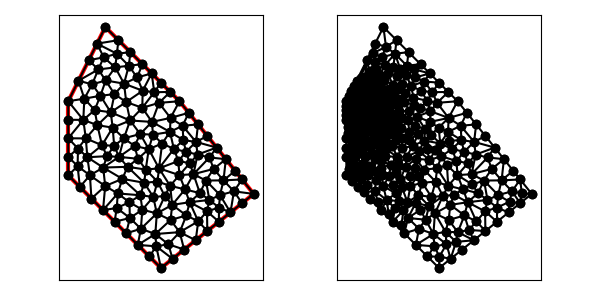

The file beside this chart, header and first rows:
1.600000000000000000e+01, 6.000000000000000000e+00, 1.200000000000000000e+01, 1.100000000000000000e+01, 8.000000000000000000e+00, 1.500000000000000000e+01, 6.000000000000000000e+00, 1.100000000000000000e+01, 6.000000000000000000e+00, 7.000000000000000000e+00, 1.100000000000000000e+01, 2.000000000000000000e+00, 9.578671612448532713e+00, 8.585191493117250161e+00, 9.881093751724998597e+00, 9.229759396531255433e+00, 9.000000000000000000e+00, 9.000000000000000000e+00, 9.486588454724509845e+00, 8.938316963216168531e+00, 0.000000000000000000e+00, 1.521792560855689536e-01
1.600000000000000000e+01, 6.000000000000000000e+00, 1.200000000000000000e+01, 1.100000000000000000e+01, 8.000000000000000000e+00, 1.500000000000000000e+01, 6.000000000000000000e+00, 1.100000000000000000e+01, 6.000000000000000000e+00, 7.000000000000000000e+00, 1.100000000000000000e+01, 2.000000000000000000e+00, 7.913135230495010219e+00, 1.336638140162765254e+01, 8.622556668545426461e+00, 1.356189649676560549e+01, 7.552786404500041684e+00, 1.410557280900008337e+01, 8.029492767846825529e+00, 1.367795023579778046e+01, 1.000000000000000000e+00, 2.331564504678749761e-01
1.600000000000000000e+01, 6.000000000000000000e+00, 1.200000000000000000e+01, 1.100000000000000000e+01, 8.000000000000000000e+00, 1.500000000000000000e+01, 6.000000000000000000e+00, 1.100000000000000000e+01, 6.000000000000000000e+00, 7.000000000000000000e+00, 1.100000000000000000e+01, 2.000000000000000000e+00, 1.001512898498506132e+01, 1.156516734356794274e+01, 9.713680683377852176e+00, 1.227948493848185585e+01, 9.008913130235724154e+00, 1.194802503118486925e+01, 9.579240932866213143e+00, 1.193089243774488928e+01, 0.000000000000000000e+00, 2.094265752732039909e-01
1.600000000000000000e+01, 6.000000000000000000e+00, 1.200000000000000000e+01, 1.100000000000000000e+01, 8.000000000000000000e+00, 1.500000000000000000e+01, 6.000000000000000000e+00, 1.100000000000000000e+01, 6.000000000000000000e+00, 7.000000000000000000e+00, 1.100000000000000000e+01, 2.000000000000000000e+00, 7.552786404500041684e+00, 1.410557280900008337e+01, 7.105572809000084256e+00, 1.321114561800016851e+01, 7.913135230495010219e+00, 1.336638140162765254e+01, 7.523831481331711757e+00, 1.356103327620930088e+01, 1.000000000000000000e+00, 2.331564504678749761e-01
1.600000000000000000e+01, 6.000000000000000000e+00, 1.200000000000000000e+01, 1.100000000000000000e+01, 8.000000000000000000e+00, 1.500000000000000000e+01, 6.000000000000000000e+00, 1.100000000000000000e+01, 6.000000000000000000e+00, 7.000000000000000000e+00, 1.100000000000000000e+01, 2.000000000000000000e+00, 8.707106781186547906e+00, 1.429289321881345209e+01, 8.622556668545426461e+00, 1.356189649676560549e+01, 9.353553390593273065e+00, 1.364644660940672694e+01, 8.894405613441749736e+00, 1.383374544166192699e+01, 1.000000000000000000e+00, 3.913597644365190420e-01
1.600000000000000000e+01, 6.000000000000000000e+00, 1.200000000000000000e+01, 1.100000000000000000e+01, 8.000000000000000000e+00, 1.500000000000000000e+01, 6.000000000000000000e+00, 1.100000000000000000e+01, 6.000000000000000000e+00, 7.000000000000000000e+00, 1.100000000000000000e+01, 2.000000000000000000e+00, 8.707106781186547906e+00, 1.429289321881345209e+01, 8.000000000000000000e+00, 1.500000000000000000e+01, 7.552786404500041684e+00, 1.410557280900008337e+01, 8.086631061895529271e+00, 1.446615534260451419e+01, 1.000000000000000000e+00, 5.000000000000000000e-01
1.600000000000000000e+01, 6.000000000000000000e+00, 1.200000000000000000e+01, 1.100000000000000000e+01, 8.000000000000000000e+00, 1.500000000000000000e+01, 6.000000000000000000e+00, 1.100000000000000000e+01, 6.000000000000000000e+00, 7.000000000000000000e+00, 1.100000000000000000e+01, 2.000000000000000000e+00, 9.713680683377852176e+00, 1.227948493848185585e+01, 1.000000000000000000e+01, 1.300000000000000000e+01, 9.266167792464852226e+00, 1.291261440187157916e+01, 9.659949491947568134e+00, 1.273069978011781167e+01, 1.000000000000000000e+00, 2.251465046906875322e-01
1.600000000000000000e+01, 6.000000000000000000e+00, 1.200000000000000000e+01, 1.100000000000000000e+01, 8.000000000000000000e+00, 1.500000000000000000e+01, 6.000000000000000000e+00, 1.100000000000000000e+01, 6.000000000000000000e+00, 7.000000000000000000e+00, 1.100000000000000000e+01, 2.000000000000000000e+00, 1.063853673206554085e+01, 1.148593906467129067e+01, 1.100000000000000000e+01, 1.200000000000000000e+01, 1.050000000000000000e+01, 1.250000000000000000e+01, 1.071284557735518028e+01, 1.199531302155709689e+01, 1.000000000000000000e+00, 5.000000000000000000e-01
1.600000000000000000e+01, 6.000000000000000000e+00, 1.200000000000000000e+01, 1.100000000000000000e+01, 8.000000000000000000e+00, 1.500000000000000000e+01, 6.000000000000000000e+00, 1.100000000000000000e+01, 6.000000000000000000e+00, 7.000000000000000000e+00, 1.100000000000000000e+01, 2.000000000000000000e+00, 8.292822913597699852e+00, 1.040280054806477850e+01, 9.126958428534113210e+00, 1.095672390497242965e+01, 8.492945819467783153e+00, 1.138390399070076775e+01, 8.637575720533199330e+00, 1.091447614791265863e+01, 0.000000000000000000e+00, 1.035010043187214041e-01
1.600000000000000000e+01, 6.000000000000000000e+00, 1.200000000000000000e+01, 1.100000000000000000e+01, 8.000000000000000000e+00, 1.500000000000000000e+01, 6.000000000000000000e+00, 1.100000000000000000e+01, 6.000000000000000000e+00, 7.000000000000000000e+00, 1.100000000000000000e+01, 2.000000000000000000e+00, 8.492945819467783153e+00, 1.138390399070076775e+01, 9.126958428534113210e+00, 1.095672390497242965e+01, 9.008913130235724154e+00, 1.194802503118486925e+01, 8.876272459412540172e+00, 1.142955097561935496e+01, 0.000000000000000000e+00, 1.035010043187214041e-01
1.600000000000000000e+01, 6.000000000000000000e+00, 1.200000000000000000e+01, 1.100000000000000000e+01, 8.000000000000000000e+00, 1.500000000000000000e+01, 6.000000000000000000e+00, 1.100000000000000000e+01, 6.000000000000000000e+00, 7.000000000000000000e+00, 1.100000000000000000e+01, 2.000000000000000000e+00, 7.620155039947954734e+00, 1.271235813415729510e+01, 7.913135230495010219e+00, 1.336638140162765254e+01, 7.105572809000084256e+00, 1.321114561800016851e+01, 7.546287693147682774e+00, 1.309662838459503753e+01, 1.000000000000000000e+00, 2.331564504678749761e-01
1.600000000000000000e+01, 6.000000000000000000e+00, 1.200000000000000000e+01, 1.100000000000000000e+01, 8.000000000000000000e+00, 1.500000000000000000e+01, 6.000000000000000000e+00, 1.100000000000000000e+01, 6.000000000000000000e+00, 7.000000000000000000e+00, 1.100000000000000000e+01, 2.000000000000000000e+00, 8.292822913597699852e+00, 1.040280054806477850e+01, 8.395501700471767137e+00, 9.574912135234553645e+00, 9.337907212796938694e+00, 9.960556196983061383e+00, 8.675410608955468561e+00, 9.979422960094131767e+00, 0.000000000000000000e+00, 1.214792144014963382e-01
1.600000000000000000e+01, 6.000000000000000000e+00, 1.200000000000000000e+01, 1.100000000000000000e+01, 8.000000000000000000e+00, 1.500000000000000000e+01, 6.000000000000000000e+00, 1.100000000000000000e+01, 6.000000000000000000e+00, 7.000000000000000000e+00, 1.100000000000000000e+01, 2.000000000000000000e+00, 1.300000000000000000e+01, 9.750000000000000000e+00, 1.216497580607443929e+01, 9.675451406597323611e+00, 1.289099165488300436e+01, 8.804579892161482846e+00, 1.268532248698581277e+01, 9.410010432919603929e+00, 1.000000000000000000e+00, 4.821061629597514497e-01
1.600000000000000000e+01, 6.000000000000000000e+00, 1.200000000000000000e+01, 1.100000000000000000e+01, 8.000000000000000000e+00, 1.500000000000000000e+01, 6.000000000000000000e+00, 1.100000000000000000e+01, 6.000000000000000000e+00, 7.000000000000000000e+00, 1.100000000000000000e+01, 2.000000000000000000e+00, 9.266167792464852226e+00, 1.291261440187157916e+01, 8.622556668545426461e+00, 1.356189649676560549e+01, 8.532335584929704453e+00, 1.282522880374315832e+01, 8.807020015313327121e+00, 1.309991323412678099e+01, 0.000000000000000000e+00, 2.420239276310727772e-01
1.600000000000000000e+01, 6.000000000000000000e+00, 1.200000000000000000e+01, 1.100000000000000000e+01, 8.000000000000000000e+00, 1.500000000000000000e+01, 6.000000000000000000e+00, 1.100000000000000000e+01, 6.000000000000000000e+00, 7.000000000000000000e+00, 1.100000000000000000e+01, 2.000000000000000000e+00, 7.552786404500041684e+00, 1.410557280900008337e+01, 8.622556668545426461e+00, 1.356189649676560549e+01, 8.707106781186547906e+00, 1.429289321881345209e+01, 8.294149951410672017e+00, 1.398678750819304639e+01, 1.000000000000000000e+00, 3.913597644365190420e-01
1.600000000000000000e+01, 6.000000000000000000e+00, 1.200000000000000000e+01, 1.100000000000000000e+01, 8.000000000000000000e+00, 1.500000000000000000e+01, 6.000000000000000000e+00, 1.100000000000000000e+01, 6.000000000000000000e+00, 7.000000000000000000e+00, 1.100000000000000000e+01, 2.000000000000000000e+00, 9.266167792464852226e+00, 1.291261440187157916e+01, 1.000000000000000000e+01, 1.300000000000000000e+01, 9.353553390593273065e+00, 1.364644660940672694e+01, 9.539907061019375689e+00, 1.318635367042610085e+01, 1.000000000000000000e+00, 3.521827947891214561e-01
1.600000000000000000e+01, 6.000000000000000000e+00, 1.200000000000000000e+01, 1.100000000000000000e+01, 8.000000000000000000e+00, 1.500000000000000000e+01, 6.000000000000000000e+00, 1.100000000000000000e+01, 6.000000000000000000e+00, 7.000000000000000000e+00, 1.100000000000000000e+01, 2.000000000000000000e+00, 8.532335584929704453e+00, 1.282522880374315832e+01, 8.622556668545426461e+00, 1.356189649676560549e+01, 7.913135230495010219e+00, 1.336638140162765254e+01, 8.356009161323379786e+00, 1.325116890071213938e+01, 0.000000000000000000e+00, 2.331564504678749761e-01
1.600000000000000000e+01, 6.000000000000000000e+00, 1.200000000000000000e+01, 1.100000000000000000e+01, 8.000000000000000000e+00, 1.500000000000000000e+01, 6.000000000000000000e+00, 1.100000000000000000e+01, 6.000000000000000000e+00, 7.000000000000000000e+00, 1.100000000000000000e+01, 2.000000000000000000e+00, 8.532335584929704453e+00, 1.282522880374315832e+01, 9.008913130235724154e+00, 1.194802503118486925e+01, 9.266167792464852226e+00, 1.291261440187157916e+01, 8.935805502543427536e+00, 1.256195607893320165e+01, 0.000000000000000000e+00, 2.094265752732039909e-01
1.600000000000000000e+01, 6.000000000000000000e+00, 1.200000000000000000e+01, 1.100000000000000000e+01, 8.000000000000000000e+00, 1.500000000000000000e+01, 6.000000000000000000e+00, 1.100000000000000000e+01, 6.000000000000000000e+00, 7.000000000000000000e+00, 1.100000000000000000e+01, 2.000000000000000000e+00, 8.622556668545426461e+00, 1.356189649676560549e+01, 9.266167792464852226e+00, 1.291261440187157916e+01, 9.353553390593273065e+00, 1.364644660940672694e+01, 9.080759283867850584e+00, 1.337365250268130445e+01, 1.000000000000000000e+00, 3.521827947891214561e-01
1.600000000000000000e+01, 6.000000000000000000e+00, 1.200000000000000000e+01, 1.100000000000000000e+01, 8.000000000000000000e+00, 1.500000000000000000e+01, 6.000000000000000000e+00, 1.100000000000000000e+01, 6.000000000000000000e+00, 7.000000000000000000e+00, 1.100000000000000000e+01, 2.000000000000000000e+00, 8.020578267849430176e+00, 1.211801390309035220e+01, 8.492945819467783153e+00, 1.138390399070076775e+01, 9.008913130235724154e+00, 1.194802503118486925e+01, 8.507479072517647012e+00, 1.181664764165866188e+01, 0.000000000000000000e+00, 1.035010043187214041e-01
1.600000000000000000e+01, 6.000000000000000000e+00, 1.200000000000000000e+01, 1.100000000000000000e+01, 8.000000000000000000e+00, 1.500000000000000000e+01, 6.000000000000000000e+00, 1.100000000000000000e+01, 6.000000000000000000e+00, 7.000000000000000000e+00, 1.100000000000000000e+01, 2.000000000000000000e+00, 1.001512898498506132e+01, 1.156516734356794274e+01, 9.126958428534113210e+00, 1.095672390497242965e+01, 9.993536046453693089e+00, 1.064421573182765179e+01, 9.711874486657622541e+00, 1.105536899345600688e+01, 0.000000000000000000e+00, 1.669814270575698256e-01
1.600000000000000000e+01, 6.000000000000000000e+00, 1.200000000000000000e+01, 1.100000000000000000e+01, 8.000000000000000000e+00, 1.500000000000000000e+01, 6.000000000000000000e+00, 1.100000000000000000e+01, 6.000000000000000000e+00, 7.000000000000000000e+00, 1.100000000000000000e+01, 2.000000000000000000e+00, 6.868377281782451327e+00, 1.113806390673632229e+01, 6.552786404500041684e+00, 1.210557280900008337e+01, 6.000000000000000000e+00, 1.100000000000000000e+01, 6.473721228760831004e+00, 1.141454557191213581e+01, 1.000000000000000000e+00, 3.186201229070521890e-02
1.600000000000000000e+01, 6.000000000000000000e+00, 1.200000000000000000e+01, 1.100000000000000000e+01, 8.000000000000000000e+00, 1.500000000000000000e+01, 6.000000000000000000e+00, 1.100000000000000000e+01, 6.000000000000000000e+00, 7.000000000000000000e+00, 1.100000000000000000e+01, 2.000000000000000000e+00, 9.008913130235724154e+00, 1.194802503118486925e+01, 9.126958428534113210e+00, 1.095672390497242965e+01, 1.001512898498506132e+01, 1.156516734356794274e+01, 9.383666847918298970e+00, 1.148997209324174662e+01, 0.000000000000000000e+00, 1.669814270575698256e-01
1.600000000000000000e+01, 6.000000000000000000e+00, 1.200000000000000000e+01, 1.100000000000000000e+01, 8.000000000000000000e+00, 1.500000000000000000e+01, 6.000000000000000000e+00, 1.100000000000000000e+01, 6.000000000000000000e+00, 7.000000000000000000e+00, 1.100000000000000000e+01, 2.000000000000000000e+00, 7.288388104294481806e+00, 1.191054798736966447e+01, 6.552786404500041684e+00, 1.210557280900008337e+01, 6.868377281782451327e+00, 1.113806390673632229e+01, 6.903183930192324347e+00, 1.171806156770202278e+01, 1.000000000000000000e+00, 3.186201229070521890e-02
1.600000000000000000e+01, 6.000000000000000000e+00, 1.200000000000000000e+01, 1.100000000000000000e+01, 8.000000000000000000e+00, 1.500000000000000000e+01, 6.000000000000000000e+00, 1.100000000000000000e+01, 6.000000000000000000e+00, 7.000000000000000000e+00, 1.100000000000000000e+01, 2.000000000000000000e+00, 8.492945819467783153e+00, 1.138390399070076775e+01, 8.020578267849430176e+00, 1.211801390309035220e+01, 7.733812804303100918e+00, 1.129350554278851781e+01, 8.082445630540105341e+00, 1.159847447885987926e+01, 0.000000000000000000e+00, 7.688857259269873956e-02
1.600000000000000000e+01, 6.000000000000000000e+00, 1.200000000000000000e+01, 1.100000000000000000e+01, 8.000000000000000000e+00, 1.500000000000000000e+01, 6.000000000000000000e+00, 1.100000000000000000e+01, 6.000000000000000000e+00, 7.000000000000000000e+00, 1.100000000000000000e+01, 2.000000000000000000e+00, 1.089235475213840765e+01, 1.091105581392973711e+01, 1.063853673206554085e+01, 1.148593906467129067e+01, 9.993536046453693089e+00, 1.064421573182765179e+01, 1.050814251021921386e+01, 1.101373687014289260e+01, 0.000000000000000000e+00, 2.286524749828149627e-01
1.600000000000000000e+01, 6.000000000000000000e+00, 1.200000000000000000e+01, 1.100000000000000000e+01, 8.000000000000000000e+00, 1.500000000000000000e+01, 6.000000000000000000e+00, 1.100000000000000000e+01, 6.000000000000000000e+00, 7.000000000000000000e+00, 1.100000000000000000e+01, 2.000000000000000000e+00, 7.733812804303100918e+00, 1.129350554278851781e+01, 7.288388104294481806e+00, 1.191054798736966447e+01, 6.868377281782451327e+00, 1.113806390673632229e+01, 7.296859396793344388e+00, 1.144737247896483545e+01, 0.000000000000000000e+00, 3.186201229070521890e-02
1.600000000000000000e+01, 6.000000000000000000e+00, 1.200000000000000000e+01, 1.100000000000000000e+01, 8.000000000000000000e+00, 1.500000000000000000e+01, 6.000000000000000000e+00, 1.100000000000000000e+01, 6.000000000000000000e+00, 7.000000000000000000e+00, 1.100000000000000000e+01, 2.000000000000000000e+00, 9.337907212796938694e+00, 9.960556196983061383e+00, 9.126958428534113210e+00, 1.095672390497242965e+01, 8.292822913597699852e+00, 1.040280054806477850e+01, 8.919229518309583327e+00, 1.044002688334009044e+01, 0.000000000000000000e+00, 1.214792144014963382e-01
1.600000000000000000e+01, 6.000000000000000000e+00, 1.200000000000000000e+01, 1.100000000000000000e+01, 8.000000000000000000e+00, 1.500000000000000000e+01, 6.000000000000000000e+00, 1.100000000000000000e+01, 6.000000000000000000e+00, 7.000000000000000000e+00, 1.100000000000000000e+01, 2.000000000000000000e+00, 9.713680683377852176e+00, 1.227948493848185585e+01, 1.050000000000000000e+01, 1.250000000000000000e+01, 1.000000000000000000e+01, 1.300000000000000000e+01, 1.007122689445928465e+01, 1.259316164616061862e+01, 1.000000000000000000e+00, 2.251465046906875322e-01
1.600000000000000000e+01, 6.000000000000000000e+00, 1.200000000000000000e+01, 1.100000000000000000e+01, 8.000000000000000000e+00, 1.500000000000000000e+01, 6.000000000000000000e+00, 1.100000000000000000e+01, 6.000000000000000000e+00, 7.000000000000000000e+00, 1.100000000000000000e+01, 2.000000000000000000e+00, 9.008913130235724154e+00, 1.194802503118486925e+01, 9.713680683377852176e+00, 1.227948493848185585e+01, 9.266167792464852226e+00, 1.291261440187157916e+01, 9.329587202026143444e+00, 1.238004145717943594e+01, 0.000000000000000000e+00, 2.094265752732039909e-01
1.600000000000000000e+01, 6.000000000000000000e+00, 1.200000000000000000e+01, 1.100000000000000000e+01, 8.000000000000000000e+00, 1.500000000000000000e+01, 6.000000000000000000e+00, 1.100000000000000000e+01, 6.000000000000000000e+00, 7.000000000000000000e+00, 1.100000000000000000e+01, 2.000000000000000000e+00, 1.001512898498506132e+01, 1.156516734356794274e+01, 1.063853673206554085e+01, 1.148593906467129067e+01, 1.050000000000000000e+01, 1.250000000000000000e+01, 1.038455523901686739e+01, 1.185036880274641113e+01, 1.000000000000000000e+00, 5.000000000000000000e-01
1.600000000000000000e+01, 6.000000000000000000e+00, 1.200000000000000000e+01, 1.100000000000000000e+01, 8.000000000000000000e+00, 1.500000000000000000e+01, 6.000000000000000000e+00, 1.100000000000000000e+01, 6.000000000000000000e+00, 7.000000000000000000e+00, 1.100000000000000000e+01, 2.000000000000000000e+00, 8.020578267849430176e+00, 1.211801390309035220e+01, 9.008913130235724154e+00, 1.194802503118486925e+01, 8.532335584929704453e+00, 1.282522880374315832e+01, 8.520608994338287445e+00, 1.229708924600612541e+01, 0.000000000000000000e+00, 1.648415523475573186e-01
1.600000000000000000e+01, 6.000000000000000000e+00, 1.200000000000000000e+01, 1.100000000000000000e+01, 8.000000000000000000e+00, 1.500000000000000000e+01, 6.000000000000000000e+00, 1.100000000000000000e+01, 6.000000000000000000e+00, 7.000000000000000000e+00, 1.100000000000000000e+01, 2.000000000000000000e+00, 1.001512898498506132e+01, 1.156516734356794274e+01, 1.050000000000000000e+01, 1.250000000000000000e+01, 9.713680683377852176e+00, 1.227948493848185585e+01, 1.007626988945430391e+01, 1.211488409401660071e+01, 1.000000000000000000e+00, 2.251465046906875322e-01
1.600000000000000000e+01, 6.000000000000000000e+00, 1.200000000000000000e+01, 1.100000000000000000e+01, 8.000000000000000000e+00, 1.500000000000000000e+01, 6.000000000000000000e+00, 1.100000000000000000e+01, 6.000000000000000000e+00, 7.000000000000000000e+00, 1.100000000000000000e+01, 2.000000000000000000e+00, 7.733812804303100918e+00, 1.129350554278851781e+01, 7.425362635649190857e+00, 1.052391353972417853e+01, 8.292822913597699852e+00, 1.040280054806477850e+01, 7.817332784516664468e+00, 1.074007321019249162e+01, 0.000000000000000000e+00, 6.962584769947822994e-02
1.600000000000000000e+01, 6.000000000000000000e+00, 1.200000000000000000e+01, 1.100000000000000000e+01, 8.000000000000000000e+00, 1.500000000000000000e+01, 6.000000000000000000e+00, 1.100000000000000000e+01, 6.000000000000000000e+00, 7.000000000000000000e+00, 1.100000000000000000e+01, 2.000000000000000000e+00, 7.620155039947954734e+00, 1.271235813415729510e+01, 8.532335584929704453e+00, 1.282522880374315832e+01, 7.913135230495010219e+00, 1.336638140162765254e+01, 8.021875285124222543e+00, 1.296798944650936924e+01, 0.000000000000000000e+00, 2.331564504678749761e-01
1.600000000000000000e+01, 6.000000000000000000e+00, 1.200000000000000000e+01, 1.100000000000000000e+01, 8.000000000000000000e+00, 1.500000000000000000e+01, 6.000000000000000000e+00, 1.100000000000000000e+01, 6.000000000000000000e+00, 7.000000000000000000e+00, 1.100000000000000000e+01, 2.000000000000000000e+00, 7.620155039947954734e+00, 1.271235813415729510e+01, 6.552786404500041684e+00, 1.210557280900008337e+01, 7.288388104294481806e+00, 1.191054798736966447e+01, 7.153776516247492445e+00, 1.224282631017568157e+01, 1.000000000000000000e+00, 7.254880644418469637e-02
1.600000000000000000e+01, 6.000000000000000000e+00, 1.200000000000000000e+01, 1.100000000000000000e+01, 8.000000000000000000e+00, 1.500000000000000000e+01, 6.000000000000000000e+00, 1.100000000000000000e+01, 6.000000000000000000e+00, 7.000000000000000000e+00, 1.100000000000000000e+01, 2.000000000000000000e+00, 6.552786404500041684e+00, 1.210557280900008337e+01, 7.620155039947954734e+00, 1.271235813415729510e+01, 7.105572809000084256e+00, 1.321114561800016851e+01, 7.092838084482693262e+00, 1.267635885371918114e+01, 1.000000000000000000e+00, 5.000000000000000000e-01
1.600000000000000000e+01, 6.000000000000000000e+00, 1.200000000000000000e+01, 1.100000000000000000e+01, 8.000000000000000000e+00, 1.500000000000000000e+01, 6.000000000000000000e+00, 1.100000000000000000e+01, 6.000000000000000000e+00, 7.000000000000000000e+00, 1.100000000000000000e+01, 2.000000000000000000e+00, 8.532335584929704453e+00, 1.282522880374315832e+01, 7.620155039947954734e+00, 1.271235813415729510e+01, 8.020578267849430176e+00, 1.211801390309035220e+01, 8.057689630909029788e+00, 1.255186694699693639e+01, 0.000000000000000000e+00, 1.648415523475573186e-01
1.600000000000000000e+01, 6.000000000000000000e+00, 1.200000000000000000e+01, 1.100000000000000000e+01, 8.000000000000000000e+00, 1.500000000000000000e+01, 6.000000000000000000e+00, 1.100000000000000000e+01, 6.000000000000000000e+00, 7.000000000000000000e+00, 1.100000000000000000e+01, 2.000000000000000000e+00, 7.733812804303100918e+00, 1.129350554278851781e+01, 8.020578267849430176e+00, 1.211801390309035220e+01, 7.288388104294481806e+00, 1.191054798736966447e+01, 7.680926392149004300e+00, 1.177402247774951149e+01, 0.000000000000000000e+00, 7.254880644418469637e-02
1.600000000000000000e+01, 6.000000000000000000e+00, 1.200000000000000000e+01, 1.100000000000000000e+01, 8.000000000000000000e+00, 1.500000000000000000e+01, 6.000000000000000000e+00, 1.100000000000000000e+01, 6.000000000000000000e+00, 7.000000000000000000e+00, 1.100000000000000000e+01, 2.000000000000000000e+00, 7.620155039947954734e+00, 1.271235813415729510e+01, 7.288388104294481806e+00, 1.191054798736966447e+01, 8.020578267849430176e+00, 1.211801390309035220e+01, 7.643040470697289201e+00, 1.224697334153910333e+01, 0.000000000000000000e+00, 7.254880644418469637e-02
1.600000000000000000e+01, 6.000000000000000000e+00, 1.200000000000000000e+01, 1.100000000000000000e+01, 8.000000000000000000e+00, 1.500000000000000000e+01, 6.000000000000000000e+00, 1.100000000000000000e+01, 6.000000000000000000e+00, 7.000000000000000000e+00, 1.100000000000000000e+01, 2.000000000000000000e+00, 7.885424952870832449e+00, 7.421862570693750882e+00, 8.089662310394912126e+00, 8.036449814654131885e+00, 7.030593000865019704e+00, 7.978557347969969626e+00, 7.668560088043588685e+00, 7.812289911105950502e+00, 0.000000000000000000e+00, 1.371589584051592647e-01
1.600000000000000000e+01, 6.000000000000000000e+00, 1.200000000000000000e+01, 1.100000000000000000e+01, 8.000000000000000000e+00, 1.500000000000000000e+01, 6.000000000000000000e+00, 1.100000000000000000e+01, 6.000000000000000000e+00, 7.000000000000000000e+00, 1.100000000000000000e+01, 2.000000000000000000e+00, 7.733812804303100918e+00, 1.129350554278851781e+01, 6.868377281782451327e+00, 1.113806390673632229e+01, 7.425362635649190857e+00, 1.052391353972417853e+01, 7.342517573911581330e+00, 1.098516099641634014e+01, 0.000000000000000000e+00, 3.186201229070521890e-02
1.600000000000000000e+01, 6.000000000000000000e+00, 1.200000000000000000e+01, 1.100000000000000000e+01, 8.000000000000000000e+00, 1.500000000000000000e+01, 6.000000000000000000e+00, 1.100000000000000000e+01, 6.000000000000000000e+00, 7.000000000000000000e+00, 1.100000000000000000e+01, 2.000000000000000000e+00, 6.947471756413430732e+00, 8.995286220353117201e+00, 6.811720161142163832e+00, 9.992511038764749998e+00, 6.000000000000000000e+00, 9.000000000000000000e+00, 6.586397305851864559e+00, 9.329265753039289066e+00, 0.000000000000000000e+00, 6.553622895864634479e-02
1.600000000000000000e+01, 6.000000000000000000e+00, 1.200000000000000000e+01, 1.100000000000000000e+01, 8.000000000000000000e+00, 1.500000000000000000e+01, 6.000000000000000000e+00, 1.100000000000000000e+01, 6.000000000000000000e+00, 7.000000000000000000e+00, 1.100000000000000000e+01, 2.000000000000000000e+00, 7.571933301632666868e+00, 9.707867954235004149e+00, 7.425362635649190857e+00, 1.052391353972417853e+01, 6.811720161142163832e+00, 9.992511038764749998e+00, 7.269672032808007778e+00, 1.007476417757464482e+01, 0.000000000000000000e+00, 6.553622895864634479e-02
1.600000000000000000e+01, 6.000000000000000000e+00, 1.200000000000000000e+01, 1.100000000000000000e+01, 8.000000000000000000e+00, 1.500000000000000000e+01, 6.000000000000000000e+00, 1.100000000000000000e+01, 6.000000000000000000e+00, 7.000000000000000000e+00, 1.100000000000000000e+01, 2.000000000000000000e+00, 7.030593000865019704e+00, 7.978557347969969626e+00, 7.819651039739815346e+00, 8.625112954630177242e+00, 6.947471756413430732e+00, 8.995286220353117201e+00, 7.265905265672755853e+00, 8.532985507651089208e+00, 0.000000000000000000e+00, 9.549880338667252055e-02
1.600000000000000000e+01, 6.000000000000000000e+00, 1.200000000000000000e+01, 1.100000000000000000e+01, 8.000000000000000000e+00, 1.500000000000000000e+01, 6.000000000000000000e+00, 1.100000000000000000e+01, 6.000000000000000000e+00, 7.000000000000000000e+00, 1.100000000000000000e+01, 2.000000000000000000e+00, 7.733812804303100918e+00, 1.129350554278851781e+01, 8.292822913597699852e+00, 1.040280054806477850e+01, 8.492945819467783153e+00, 1.138390399070076775e+01, 8.173193845789528567e+00, 1.102673669385135469e+01, 0.000000000000000000e+00, 7.688857259269873956e-02
1.600000000000000000e+01, 6.000000000000000000e+00, 1.200000000000000000e+01, 1.100000000000000000e+01, 8.000000000000000000e+00, 1.500000000000000000e+01, 6.000000000000000000e+00, 1.100000000000000000e+01, 6.000000000000000000e+00, 7.000000000000000000e+00, 1.100000000000000000e+01, 2.000000000000000000e+00, 8.395501700471767137e+00, 9.574912135234553645e+00, 8.292822913597699852e+00, 1.040280054806477850e+01, 7.571933301632666868e+00, 9.707867954235004149e+00, 8.086752638567377360e+00, 9.895193545844778171e+00, 0.000000000000000000e+00, 9.233802634475579696e-02
1.600000000000000000e+01, 6.000000000000000000e+00, 1.200000000000000000e+01, 1.100000000000000000e+01, 8.000000000000000000e+00, 1.500000000000000000e+01, 6.000000000000000000e+00, 1.100000000000000000e+01, 6.000000000000000000e+00, 7.000000000000000000e+00, 1.100000000000000000e+01, 2.000000000000000000e+00, 6.811720161142163832e+00, 9.992511038764749998e+00, 6.000000000000000000e+00, 1.100000000000000000e+01, 6.000000000000000000e+00, 1.000000000000000000e+01, 6.270573387047387648e+00, 1.033083701292158274e+01, 1.000000000000000000e+00, 3.049372804646917345e-02
1.600000000000000000e+01, 6.000000000000000000e+00, 1.200000000000000000e+01, 1.100000000000000000e+01, 8.000000000000000000e+00, 1.500000000000000000e+01, 6.000000000000000000e+00, 1.100000000000000000e+01, 6.000000000000000000e+00, 7.000000000000000000e+00, 1.100000000000000000e+01, 2.000000000000000000e+00, 8.292822913597699852e+00, 1.040280054806477850e+01, 7.425362635649190857e+00, 1.052391353972417853e+01, 7.571933301632666868e+00, 9.707867954235004149e+00, 7.763372950293185859e+00, 1.021152734734132217e+01, 0.000000000000000000e+00, 6.962584769947822994e-02
1.600000000000000000e+01, 6.000000000000000000e+00, 1.200000000000000000e+01, 1.100000000000000000e+01, 8.000000000000000000e+00, 1.500000000000000000e+01, 6.000000000000000000e+00, 1.100000000000000000e+01, 6.000000000000000000e+00, 7.000000000000000000e+00, 1.100000000000000000e+01, 2.000000000000000000e+00, 6.868377281782451327e+00, 1.113806390673632229e+01, 6.811720161142163832e+00, 9.992511038764749998e+00, 7.425362635649190857e+00, 1.052391353972417853e+01, 7.035153359524602301e+00, 1.055149616174175087e+01, 0.000000000000000000e+00, 3.186201229070521890e-02
1.600000000000000000e+01, 6.000000000000000000e+00, 1.200000000000000000e+01, 1.100000000000000000e+01, 8.000000000000000000e+00, 1.500000000000000000e+01, 6.000000000000000000e+00, 1.100000000000000000e+01, 6.000000000000000000e+00, 7.000000000000000000e+00, 1.100000000000000000e+01, 2.000000000000000000e+00, 6.811720161142163832e+00, 9.992511038764749998e+00, 6.868377281782451327e+00, 1.113806390673632229e+01, 6.000000000000000000e+00, 1.100000000000000000e+01, 6.560032480974872016e+00, 1.071019164850035743e+01, 1.000000000000000000e+00, 3.186201229070521890e-02
1.600000000000000000e+01, 6.000000000000000000e+00, 1.200000000000000000e+01, 1.100000000000000000e+01, 8.000000000000000000e+00, 1.500000000000000000e+01, 6.000000000000000000e+00, 1.100000000000000000e+01, 6.000000000000000000e+00, 7.000000000000000000e+00, 1.100000000000000000e+01, 2.000000000000000000e+00, 6.000000000000000000e+00, 9.000000000000000000e+00, 6.811720161142163832e+00, 9.992511038764749998e+00, 6.000000000000000000e+00, 1.000000000000000000e+01, 6.270573387047387648e+00, 9.664170346254916666e+00, 0.000000000000000000e+00, 3.049372804646917345e-02
1.600000000000000000e+01, 6.000000000000000000e+00, 1.200000000000000000e+01, 1.100000000000000000e+01, 8.000000000000000000e+00, 1.500000000000000000e+01, 6.000000000000000000e+00, 1.100000000000000000e+01, 6.000000000000000000e+00, 7.000000000000000000e+00, 1.100000000000000000e+01, 2.000000000000000000e+00, 1.051416127787518384e+01, 9.884237117280653351e+00, 9.337907212796938694e+00, 9.960556196983061383e+00, 9.881093751724998597e+00, 9.229759396531255433e+00, 9.911054080799040378e+00, 9.691517570264990056e+00, 0.000000000000000000e+00, 2.025067116592480509e-01
1.600000000000000000e+01, 6.000000000000000000e+00, 1.200000000000000000e+01, 1.100000000000000000e+01, 8.000000000000000000e+00, 1.500000000000000000e+01, 6.000000000000000000e+00, 1.100000000000000000e+01, 6.000000000000000000e+00, 7.000000000000000000e+00, 1.100000000000000000e+01, 2.000000000000000000e+00, 1.200000000000000000e+01, 1.100000000000000000e+01, 1.089235475213840765e+01, 1.091105581392973711e+01, 1.151498283952398438e+01, 1.009867544712677478e+01, 1.146911253055413304e+01, 1.066991042035216886e+01, 1.000000000000000000e+00, 5.000000000000000000e-01
1.600000000000000000e+01, 6.000000000000000000e+00, 1.200000000000000000e+01, 1.100000000000000000e+01, 8.000000000000000000e+00, 1.500000000000000000e+01, 6.000000000000000000e+00, 1.100000000000000000e+01, 6.000000000000000000e+00, 7.000000000000000000e+00, 1.100000000000000000e+01, 2.000000000000000000e+00, 8.476764093654207244e+00, 8.601797324809151490e+00, 8.736129651645816452e+00, 7.997586524221846460e+00, 9.000000000000000000e+00, 9.000000000000000000e+00, 8.737631248433340048e+00, 8.533127949677000501e+00, 0.000000000000000000e+00, 1.449948953205555668e-01
1.600000000000000000e+01, 6.000000000000000000e+00, 1.200000000000000000e+01, 1.100000000000000000e+01, 8.000000000000000000e+00, 1.500000000000000000e+01, 6.000000000000000000e+00, 1.100000000000000000e+01, 6.000000000000000000e+00, 7.000000000000000000e+00, 1.100000000000000000e+01, 2.000000000000000000e+00, 8.395501700471767137e+00, 9.574912135234553645e+00, 9.000000000000000000e+00, 9.000000000000000000e+00, 9.337907212796938694e+00, 9.960556196983061383e+00, 8.911136304422901944e+00, 9.511822777405873452e+00, 0.000000000000000000e+00, 1.243776499598133745e-01
1.600000000000000000e+01, 6.000000000000000000e+00, 1.200000000000000000e+01, 1.100000000000000000e+01, 8.000000000000000000e+00, 1.500000000000000000e+01, 6.000000000000000000e+00, 1.100000000000000000e+01, 6.000000000000000000e+00, 7.000000000000000000e+00, 1.100000000000000000e+01, 2.000000000000000000e+00, 9.881093751724998597e+00, 9.229759396531255433e+00, 9.337907212796938694e+00, 9.960556196983061383e+00, 9.000000000000000000e+00, 9.000000000000000000e+00, 9.406333654840645764e+00, 9.396771864504772864e+00, 0.000000000000000000e+00, 1.521792560855689536e-01
1.600000000000000000e+01, 6.000000000000000000e+00, 1.200000000000000000e+01, 1.100000000000000000e+01, 8.000000000000000000e+00, 1.500000000000000000e+01, 6.000000000000000000e+00, 1.100000000000000000e+01, 6.000000000000000000e+00, 7.000000000000000000e+00, 1.100000000000000000e+01, 2.000000000000000000e+00, 9.993536046453693089e+00, 1.064421573182765179e+01, 9.337907212796938694e+00, 9.960556196983061383e+00, 1.051416127787518384e+01, 9.884237117280653351e+00, 9.948534845708605800e+00, 1.016300301536379003e+01, 0.000000000000000000e+00, 2.258981167446141580e-01
1.600000000000000000e+01, 6.000000000000000000e+00, 1.200000000000000000e+01, 1.100000000000000000e+01, 8.000000000000000000e+00, 1.500000000000000000e+01, 6.000000000000000000e+00, 1.100000000000000000e+01, 6.000000000000000000e+00, 7.000000000000000000e+00, 1.100000000000000000e+01, 2.000000000000000000e+00, 1.151498283952398438e+01, 1.009867544712677478e+01, 1.089235475213840765e+01, 1.091105581392973711e+01, 1.051416127787518384e+01, 9.884237117280653351e+00, 1.097383295651252411e+01, 1.029798945944572175e+01, 0.000000000000000000e+00, 5.000000000000000000e-01
1.600000000000000000e+01, 6.000000000000000000e+00, 1.200000000000000000e+01, 1.100000000000000000e+01, 8.000000000000000000e+00, 1.500000000000000000e+01, 6.000000000000000000e+00, 1.100000000000000000e+01, 6.000000000000000000e+00, 7.000000000000000000e+00, 1.100000000000000000e+01, 2.000000000000000000e+00, 1.100000000000000000e+01, 1.200000000000000000e+01, 1.063853673206554085e+01, 1.148593906467129067e+01, 1.150000000000000000e+01, 1.150000000000000000e+01, 1.104617891068851243e+01, 1.166197968822376474e+01, 1.000000000000000000e+00, 5.000000000000000000e-01
1.600000000000000000e+01, 6.000000000000000000e+00, 1.200000000000000000e+01, 1.100000000000000000e+01, 8.000000000000000000e+00, 1.500000000000000000e+01, 6.000000000000000000e+00, 1.100000000000000000e+01, 6.000000000000000000e+00, 7.000000000000000000e+00, 1.100000000000000000e+01, 2.000000000000000000e+00, 9.337907212796938694e+00, 9.960556196983061383e+00, 9.993536046453693089e+00, 1.064421573182765179e+01, 9.126958428534113210e+00, 1.095672390497242965e+01, 9.486133895928249515e+00, 1.052049861126104702e+01, 0.000000000000000000e+00, 1.669814270575698256e-01
... 158 more rows
